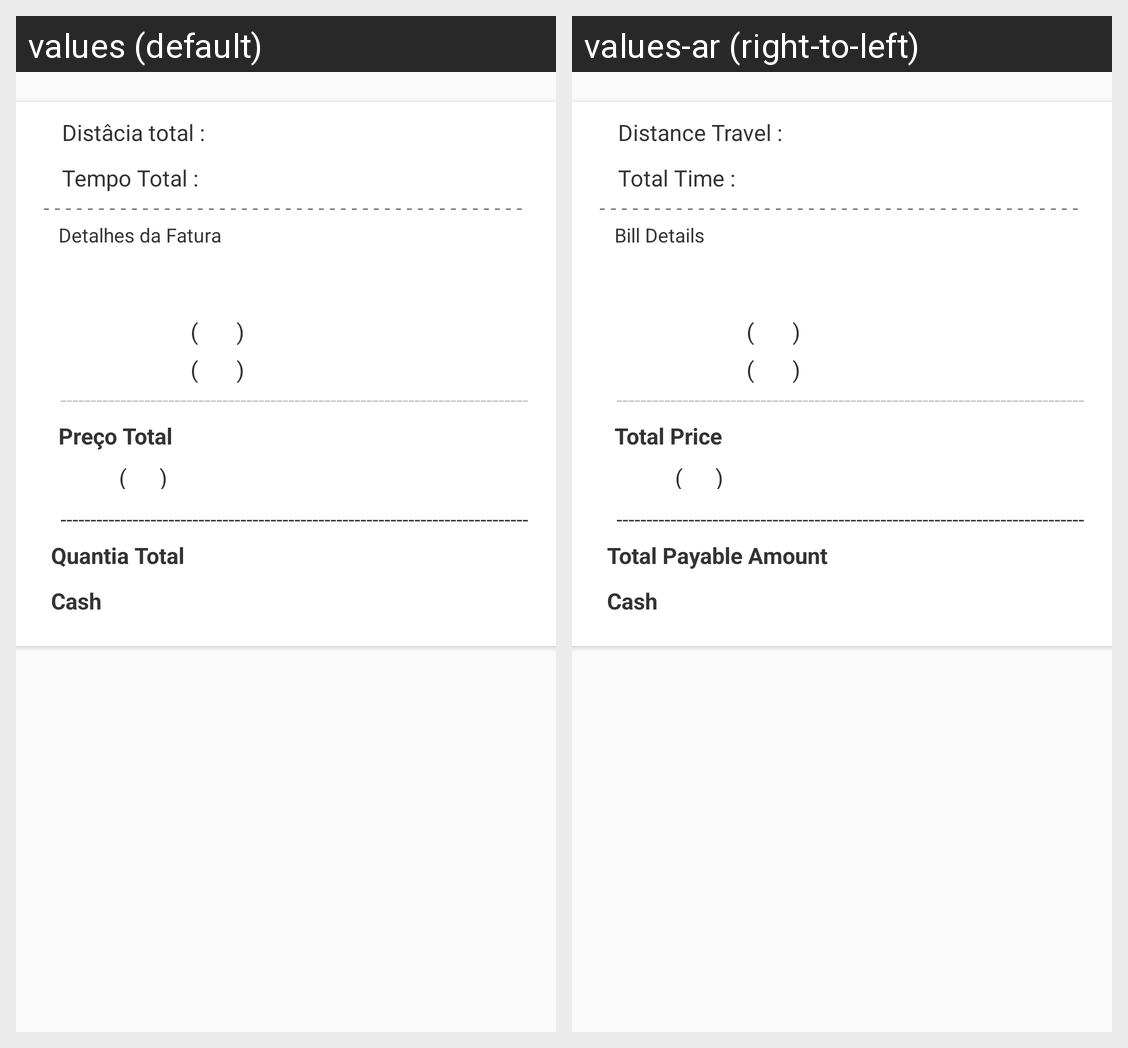

Translations of the strings shown on this Android screen, per locale in the grid:
Android screen res/layout/selected_rental_ride_layout_element.xml rendered under 2 locales, left to right: values (default), values-ar (right-to-left). Device: Nexus 5 (rendered at 1080×1920; each locale shown at half size, 540×960, under a caption strip naming it); theme AppTheme.
Strings drawn on this screen, with the default value and each locale's value (text and hints the layout hard-codes, and strings that could not be matched under every locale, appear in the picture but are not listed):

SELECTED_RENTAL_RIDE_ACTIVITY__distance_travel
  values: Distâcia total :
  values-ar: Distance Travel :

SELECTED_RENTAL_RIDE_ACTIVITY__total_time
  values: Tempo Total :
  values-ar: Total Time :

SELECTED_RENTAL_RIDE_ACTIVITY__bill_details
  values: Detalhes da Fatura
  values-ar: Bill Details

SELECTED_RENTAL_RIDE_ACTIVITY__total_price
  values: Preço Total
  values-ar: Total Price

SELECTED_RENTAL_RIDE_ACTIVITY__total_payable_amount
  values: Quantia Total
  values-ar: Total Payable Amount
